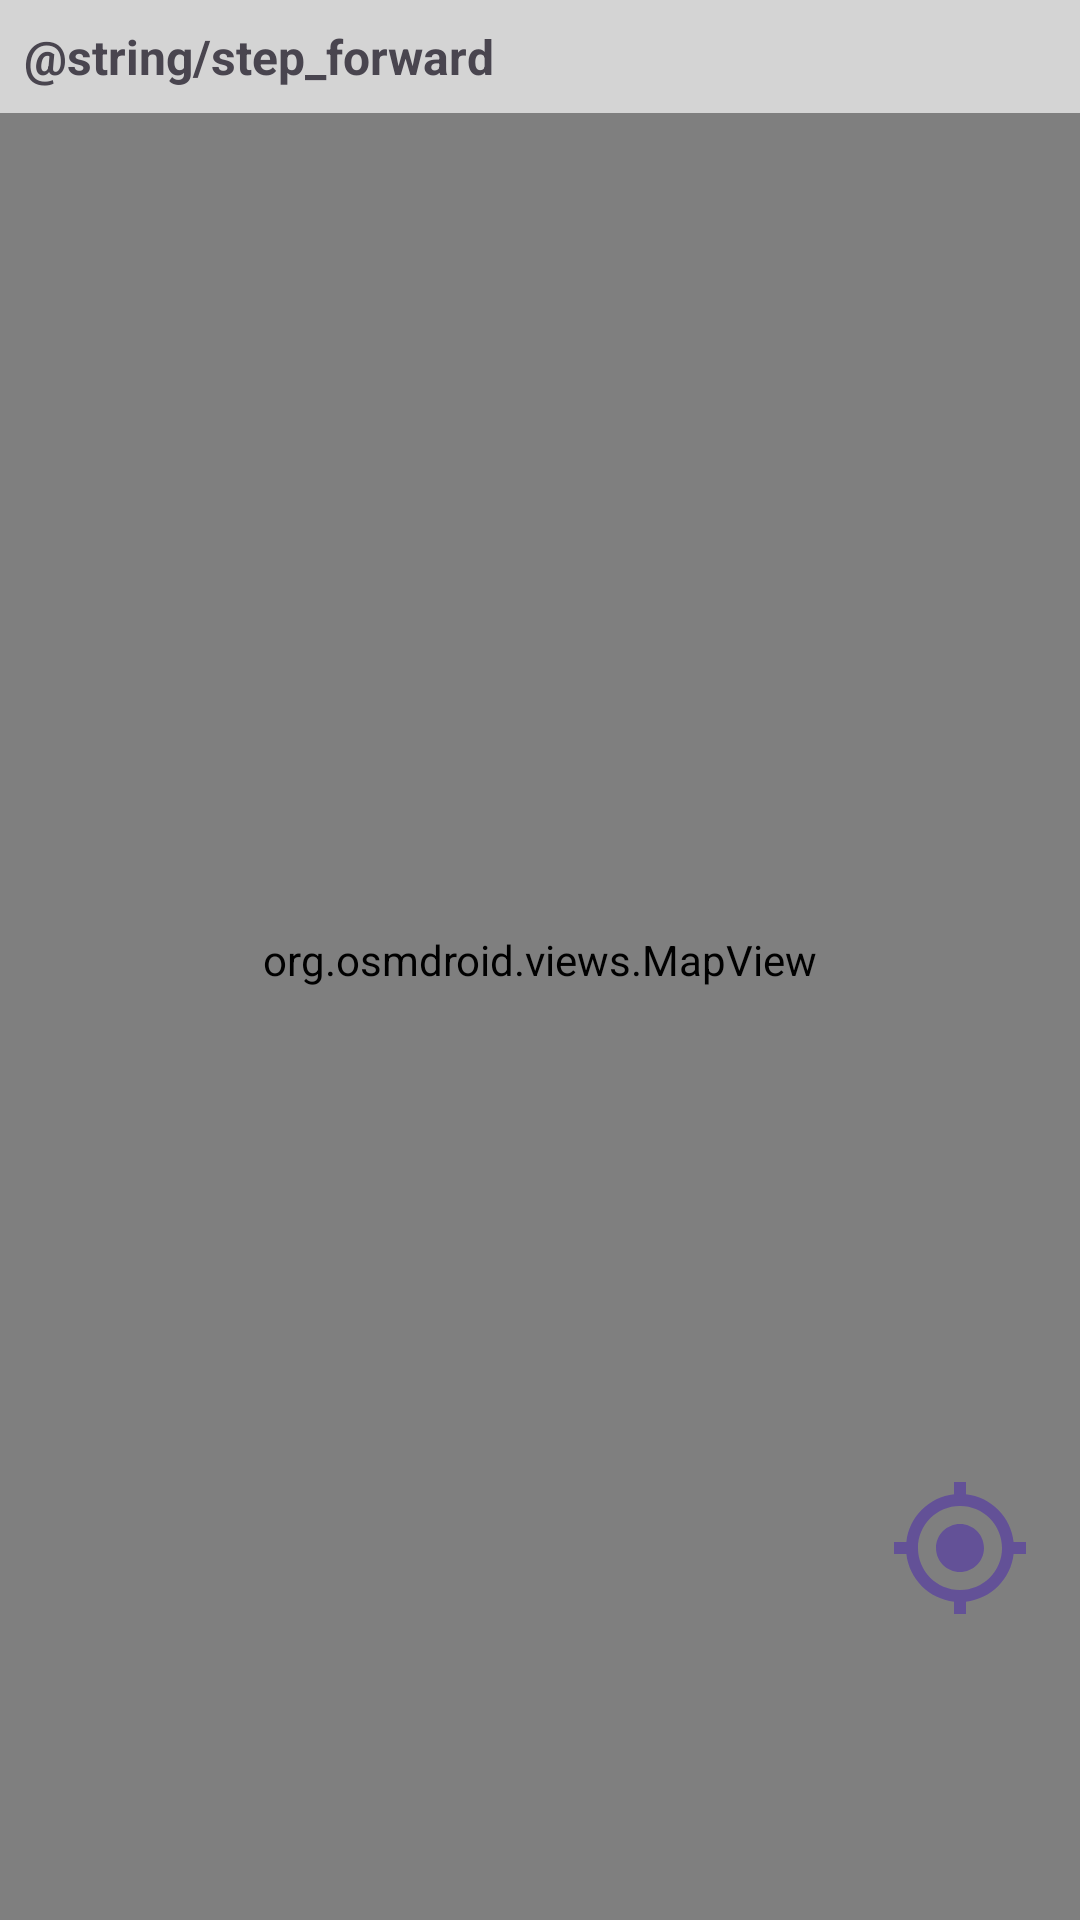

Android layout source for this screen:
<!-- AndroidManifest.xml: application theme Theme.SamsungProject -->
<!-- res/layout/fragment_newpath.xml -->
<?xml version="1.0" encoding="utf-8"?>
<androidx.constraintlayout.widget.ConstraintLayout xmlns:android="http://schemas.android.com/apk/res/android"
    xmlns:app="http://schemas.android.com/apk/res-auto"
    xmlns:tools="http://schemas.android.com/tools"
    android:layout_width="match_parent"
    android:layout_height="match_parent"
    tools:context=".fragments.NewpathFragment">

    <org.osmdroid.views.MapView
        android:id="@+id/map"
        android:layout_width="0dp"
        android:layout_height="0dp"
        app:layout_constraintTop_toTopOf="parent"
        app:layout_constraintBottom_toBottomOf="parent"
        app:layout_constraintStart_toStartOf="parent"
        app:layout_constraintEnd_toEndOf="parent" />

    <TextView
        android:id="@+id/distanceLeft"
        android:layout_width="match_parent"
        android:layout_height="wrap_content"
        android:background="#AAFFFFFF"
        android:padding="8dp"
        android:text="@string/step_forward"
        android:textSize="16sp"
        android:textStyle="bold"
        app:layout_constraintTop_toTopOf="parent"
        app:layout_constraintStart_toStartOf="parent"
        app:layout_constraintEnd_toEndOf="parent" />

    <ImageButton
        android:id="@+id/myLocationButton"
        android:layout_width="48dp"
        android:layout_height="48dp"
        android:layout_margin="16dp"
        android:contentDescription="@string/show_my_location"
        android:src="@drawable/baseline_my_location_24"
        android:scaleType="centerInside"
        android:background="@android:color/transparent"
        app:layout_constraintEnd_toEndOf="parent"
        app:layout_constraintTop_toTopOf="parent"
        app:layout_constraintBottom_toBottomOf="parent"
        app:layout_constraintVertical_bias="0.85" />

</androidx.constraintlayout.widget.ConstraintLayout>
<!-- resources referenced by this layout -->
<resources>
  <!-- drawable baseline_my_location_24 (drawable) -->
  <vector xmlns:android="http://schemas.android.com/apk/res/android" android:height="48dp" android:tint="#635197" android:viewportHeight="24" android:viewportWidth="24" android:width="48dp">
        
      <path android:fillColor="#FFFFFFFF" android:pathData="M12,8c-2.21,0 -4,1.79 -4,4s1.79,4 4,4 4,-1.79 4,-4 -1.79,-4 -4,-4zM20.94,11c-0.46,-4.17 -3.77,-7.48 -7.94,-7.94L13,1h-2v2.06C6.83,3.52 3.52,6.83 3.06,11L1,11v2h2.06c0.46,4.17 3.77,7.48 7.94,7.94L11,23h2v-2.06c4.17,-0.46 7.48,-3.77 7.94,-7.94L23,13v-2h-2.06zM12,19c-3.87,0 -7,-3.13 -7,-7s3.13,-7 7,-7 7,3.13 7,7 -3.13,7 -7,7z"/>
      
  </vector>
  <string name="show_my_location">показать меня</string>
  <style name="Theme.SamsungProject" parent="Base.Theme.SamsungProject" />
  <style name="Base.Theme.SamsungProject" parent="Theme.Material3.DayNight.NoActionBar">
          
          
      </style>
</resources>
